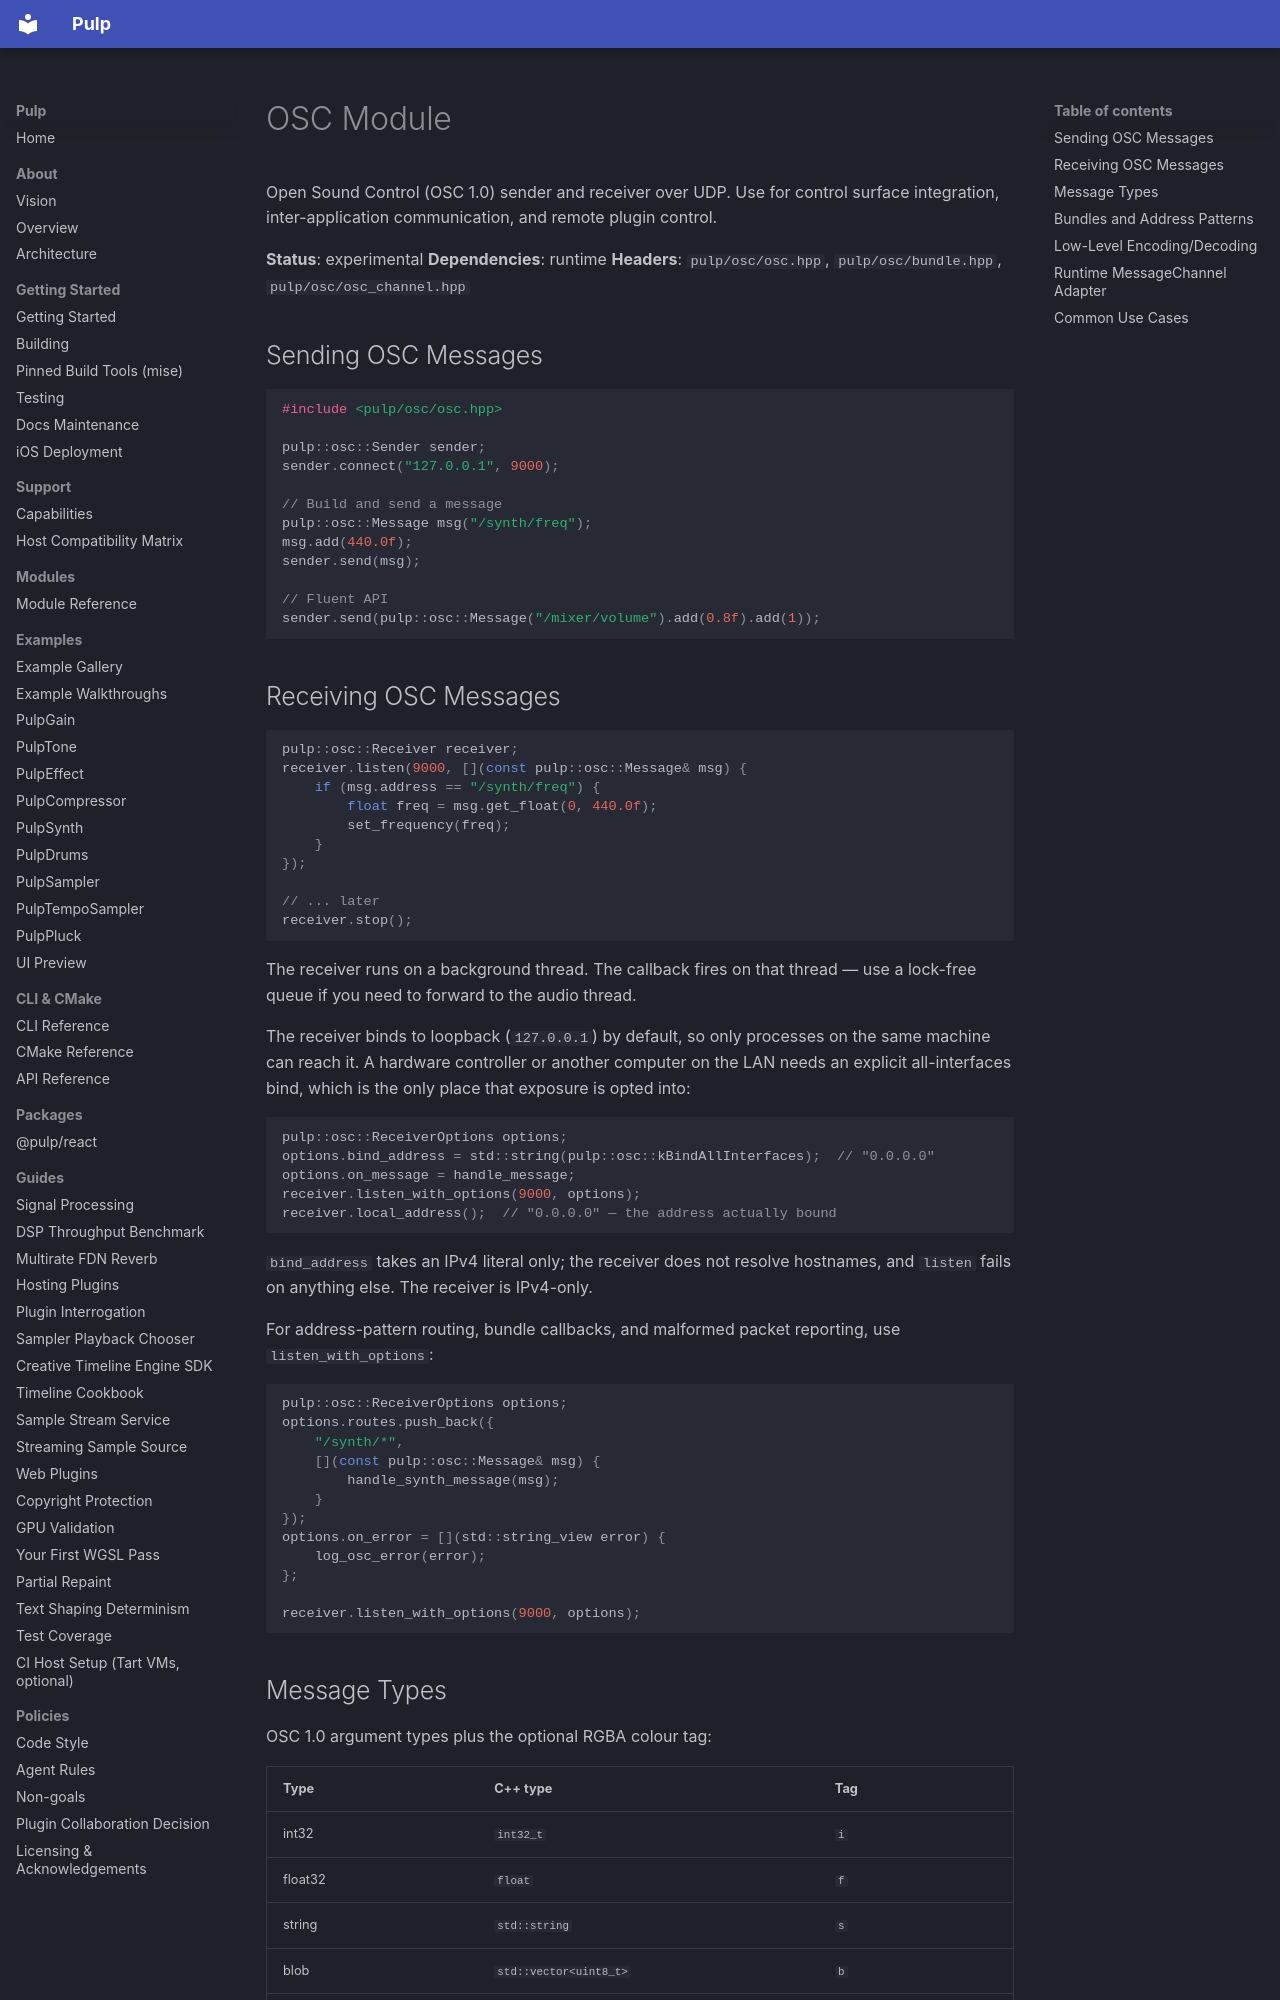

repository: Generous-Corp/pulp · page: guides/modules/osc.html · generator: mkdocs

# OSC Module

Open Sound Control (OSC 1.0) sender and receiver over UDP. Use for control surface integration, inter-application communication, and remote plugin control.

**Status**: experimental
**Dependencies**: runtime
**Headers**: `pulp/osc/osc.hpp`, `pulp/osc/bundle.hpp`, `pulp/osc/osc_channel.hpp`

## Sending OSC Messages

```cpp
#include <pulp/osc/osc.hpp>

pulp::osc::Sender sender;
sender.connect("127.0.0.1", 9000);

// Build and send a message
pulp::osc::Message msg("/synth/freq");
msg.add(440.0f);
sender.send(msg);

// Fluent API
sender.send(pulp::osc::Message("/mixer/volume").add(0.8f).add(1));
```

## Receiving OSC Messages

```cpp
pulp::osc::Receiver receiver;
receiver.listen(9000, [](const pulp::osc::Message& msg) {
    if (msg.address == "/synth/freq") {
        float freq = msg.get_float(0, 440.0f);
        set_frequency(freq);
    }
});

// ... later
receiver.stop();
```

The receiver runs on a background thread. The callback fires on that thread — use a lock-free queue if you need to forward to the audio thread.

The receiver binds to loopback (`127.0.0.1`) by default, so only processes on
the same machine can reach it. A hardware controller or another computer on
the LAN needs an explicit all-interfaces bind, which is the only place that
exposure is opted into:

```cpp
pulp::osc::ReceiverOptions options;
options.bind_address = std::string(pulp::osc::kBindAllInterfaces);  // "0.0.0.0"
options.on_message = handle_message;
receiver.listen_with_options(9000, options);
receiver.local_address();  // "0.0.0.0" — the address actually bound
```

`bind_address` takes an IPv4 literal only; the receiver does not resolve
hostnames, and `listen` fails on anything else. The receiver is IPv4-only.

For address-pattern routing, bundle callbacks, and malformed packet reporting, use `listen_with_options`:

```cpp
pulp::osc::ReceiverOptions options;
options.routes.push_back({
    "/synth/*",
    [](const pulp::osc::Message& msg) {
        handle_synth_message(msg);
    }
});
options.on_error = [](std::string_view error) {
    log_osc_error(error);
};

receiver.listen_with_options(9000, options);
```
